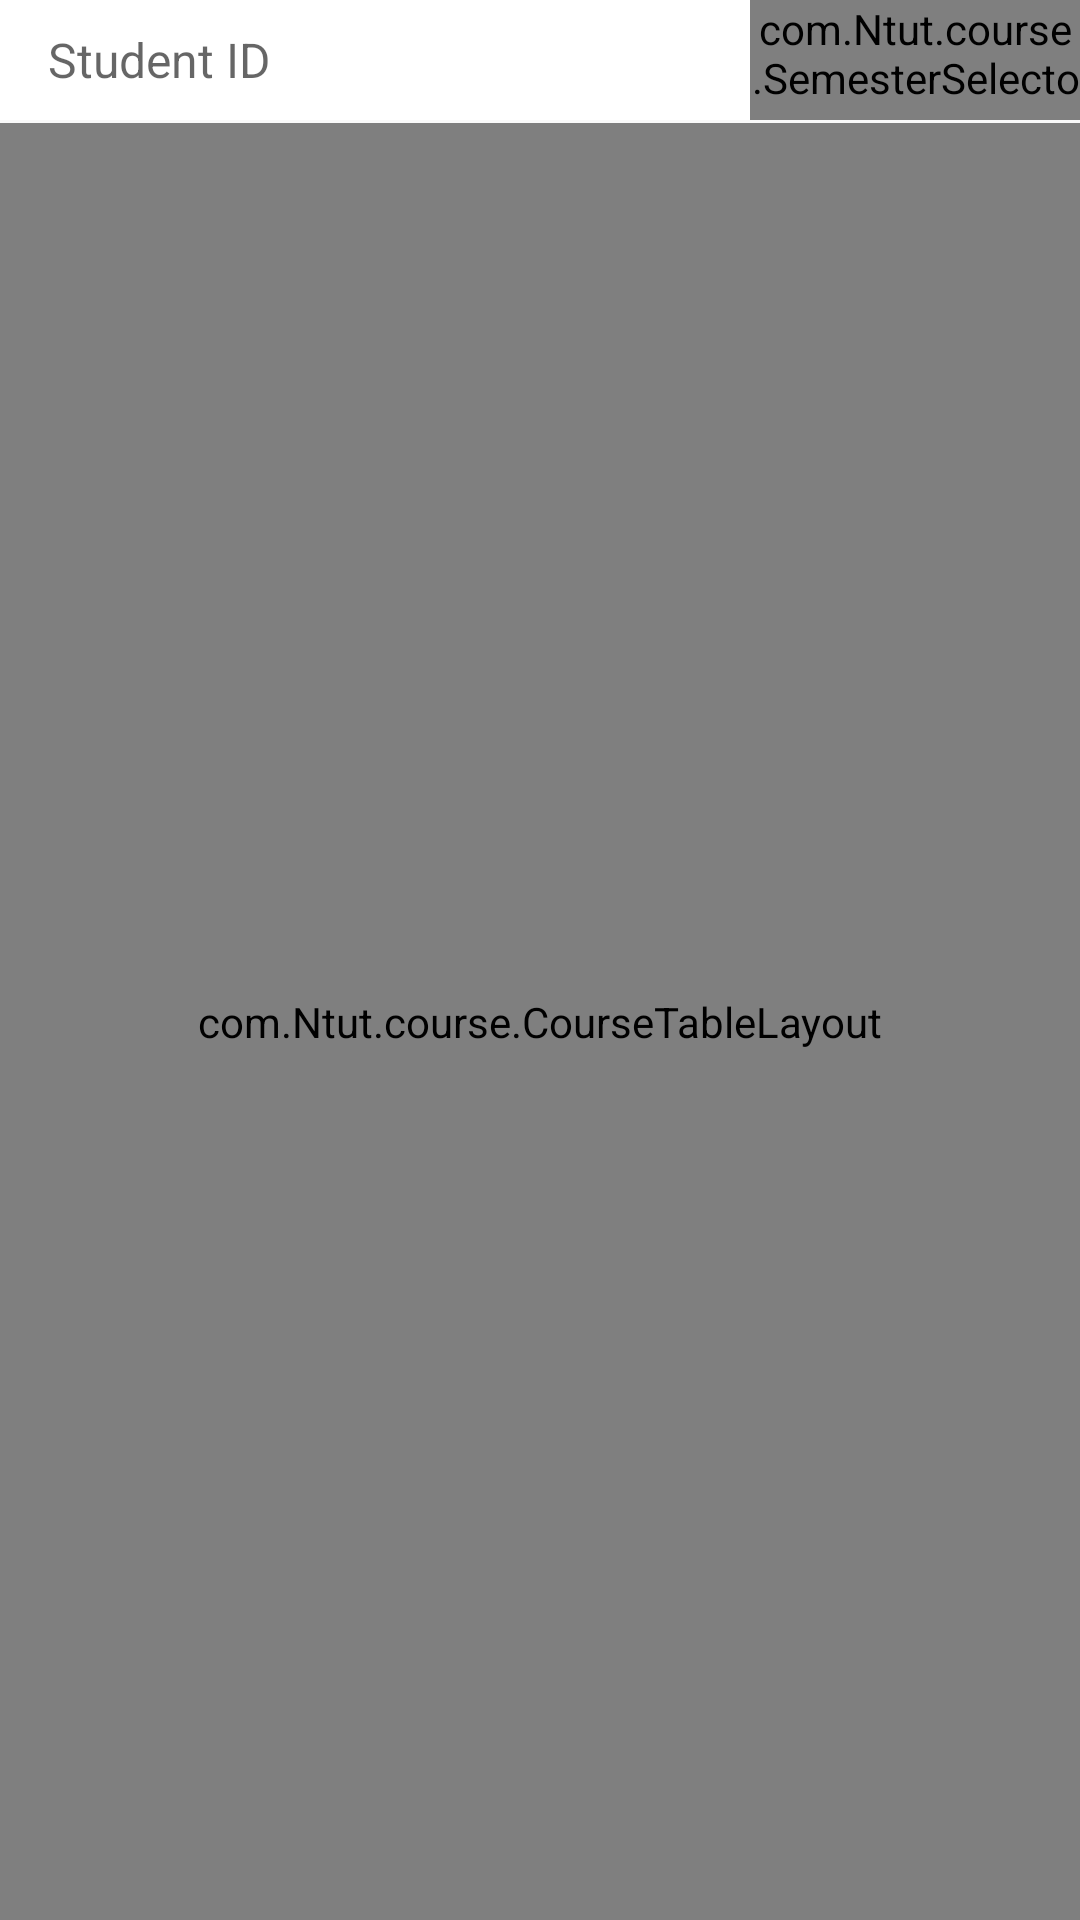

Write the Android layout XML for this screen, with the resource values it uses.
<!-- AndroidManifest.xml: application theme AppTheme -->
<!-- res/layout/fragment_course.xml -->
<androidx.coordinatorlayout.widget.CoordinatorLayout xmlns:android="http://schemas.android.com/apk/res/android"
    android:id="@+id/main_layout"
    android:layout_width="match_parent"
    android:layout_height="match_parent">

    <LinearLayout
        android:layout_width="match_parent"
        android:layout_height="match_parent"
        android:background="@color/white"
        android:clickable="true"
        android:orientation="vertical">

        <LinearLayout
            android:layout_width="match_parent"
            android:layout_height="wrap_content"
            android:layout_gravity="center_horizontal"
            android:orientation="horizontal">

            
                
                
                
                
                

            <EditText
                android:id="@+id/sidText"
                android:layout_width="match_parent"
                android:layout_height="wrap_content"
                android:layout_gravity="center_vertical"
                android:layout_weight="1"
                android:layout_marginStart="13dp"
                android:background="@color/white"
                android:hint="@string/id_text"
                android:imeOptions="actionSearch"
                android:inputType="text"
                android:padding="3dp"
                android:singleLine="true"
                android:textColor="#6C6E70"
                android:textSize="@dimen/textMedium"/>

            <com.Ntut.course.SemesterSelector
                style="@style/Widget.AppCompat.Spinner.DropDown"
                android:id="@+id/semester"
                android:layout_width="110dp"
                android:layout_height="40dp"
                android:layout_gravity="center_vertical"
                android:layout_weight="0"
                android:gravity="center"
                android:textSize="@dimen/textMedium"/>
        </LinearLayout>

        <View
            android:layout_width="match_parent"
            android:layout_height="1dp"
            android:background="@color/cloud"/>

        <com.Ntut.course.CourseTableLayout
            android:id="@+id/courseTable"
            android:layout_width="match_parent"
            android:layout_height="match_parent"
            android:orientation="vertical"/>

    </LinearLayout>
</androidx.coordinatorlayout.widget.CoordinatorLayout>
<!-- resources referenced by this layout -->
<resources>
  <color name="cloud">#f9f9f9</color>
  <color name="white">#FFFFFF</color>
  <dimen name="textMedium">16sp</dimen>
  <string name="id_text">Student ID</string>
  <style name="AppTheme" parent="Theme.AppCompat.Light.NoActionBar">
          
          <item name="colorPrimary">@color/colorPrimary</item>
          <item name="colorPrimaryDark">@color/colorPrimaryDark</item>
          <item name="colorAccent">@color/colorAccent</item>
      </style>
  <color name="colorPrimary">#2196F3</color>
  <color name="colorPrimaryDark">#1976D2</color>
  <color name="colorAccent">#1565C0</color>
</resources>
